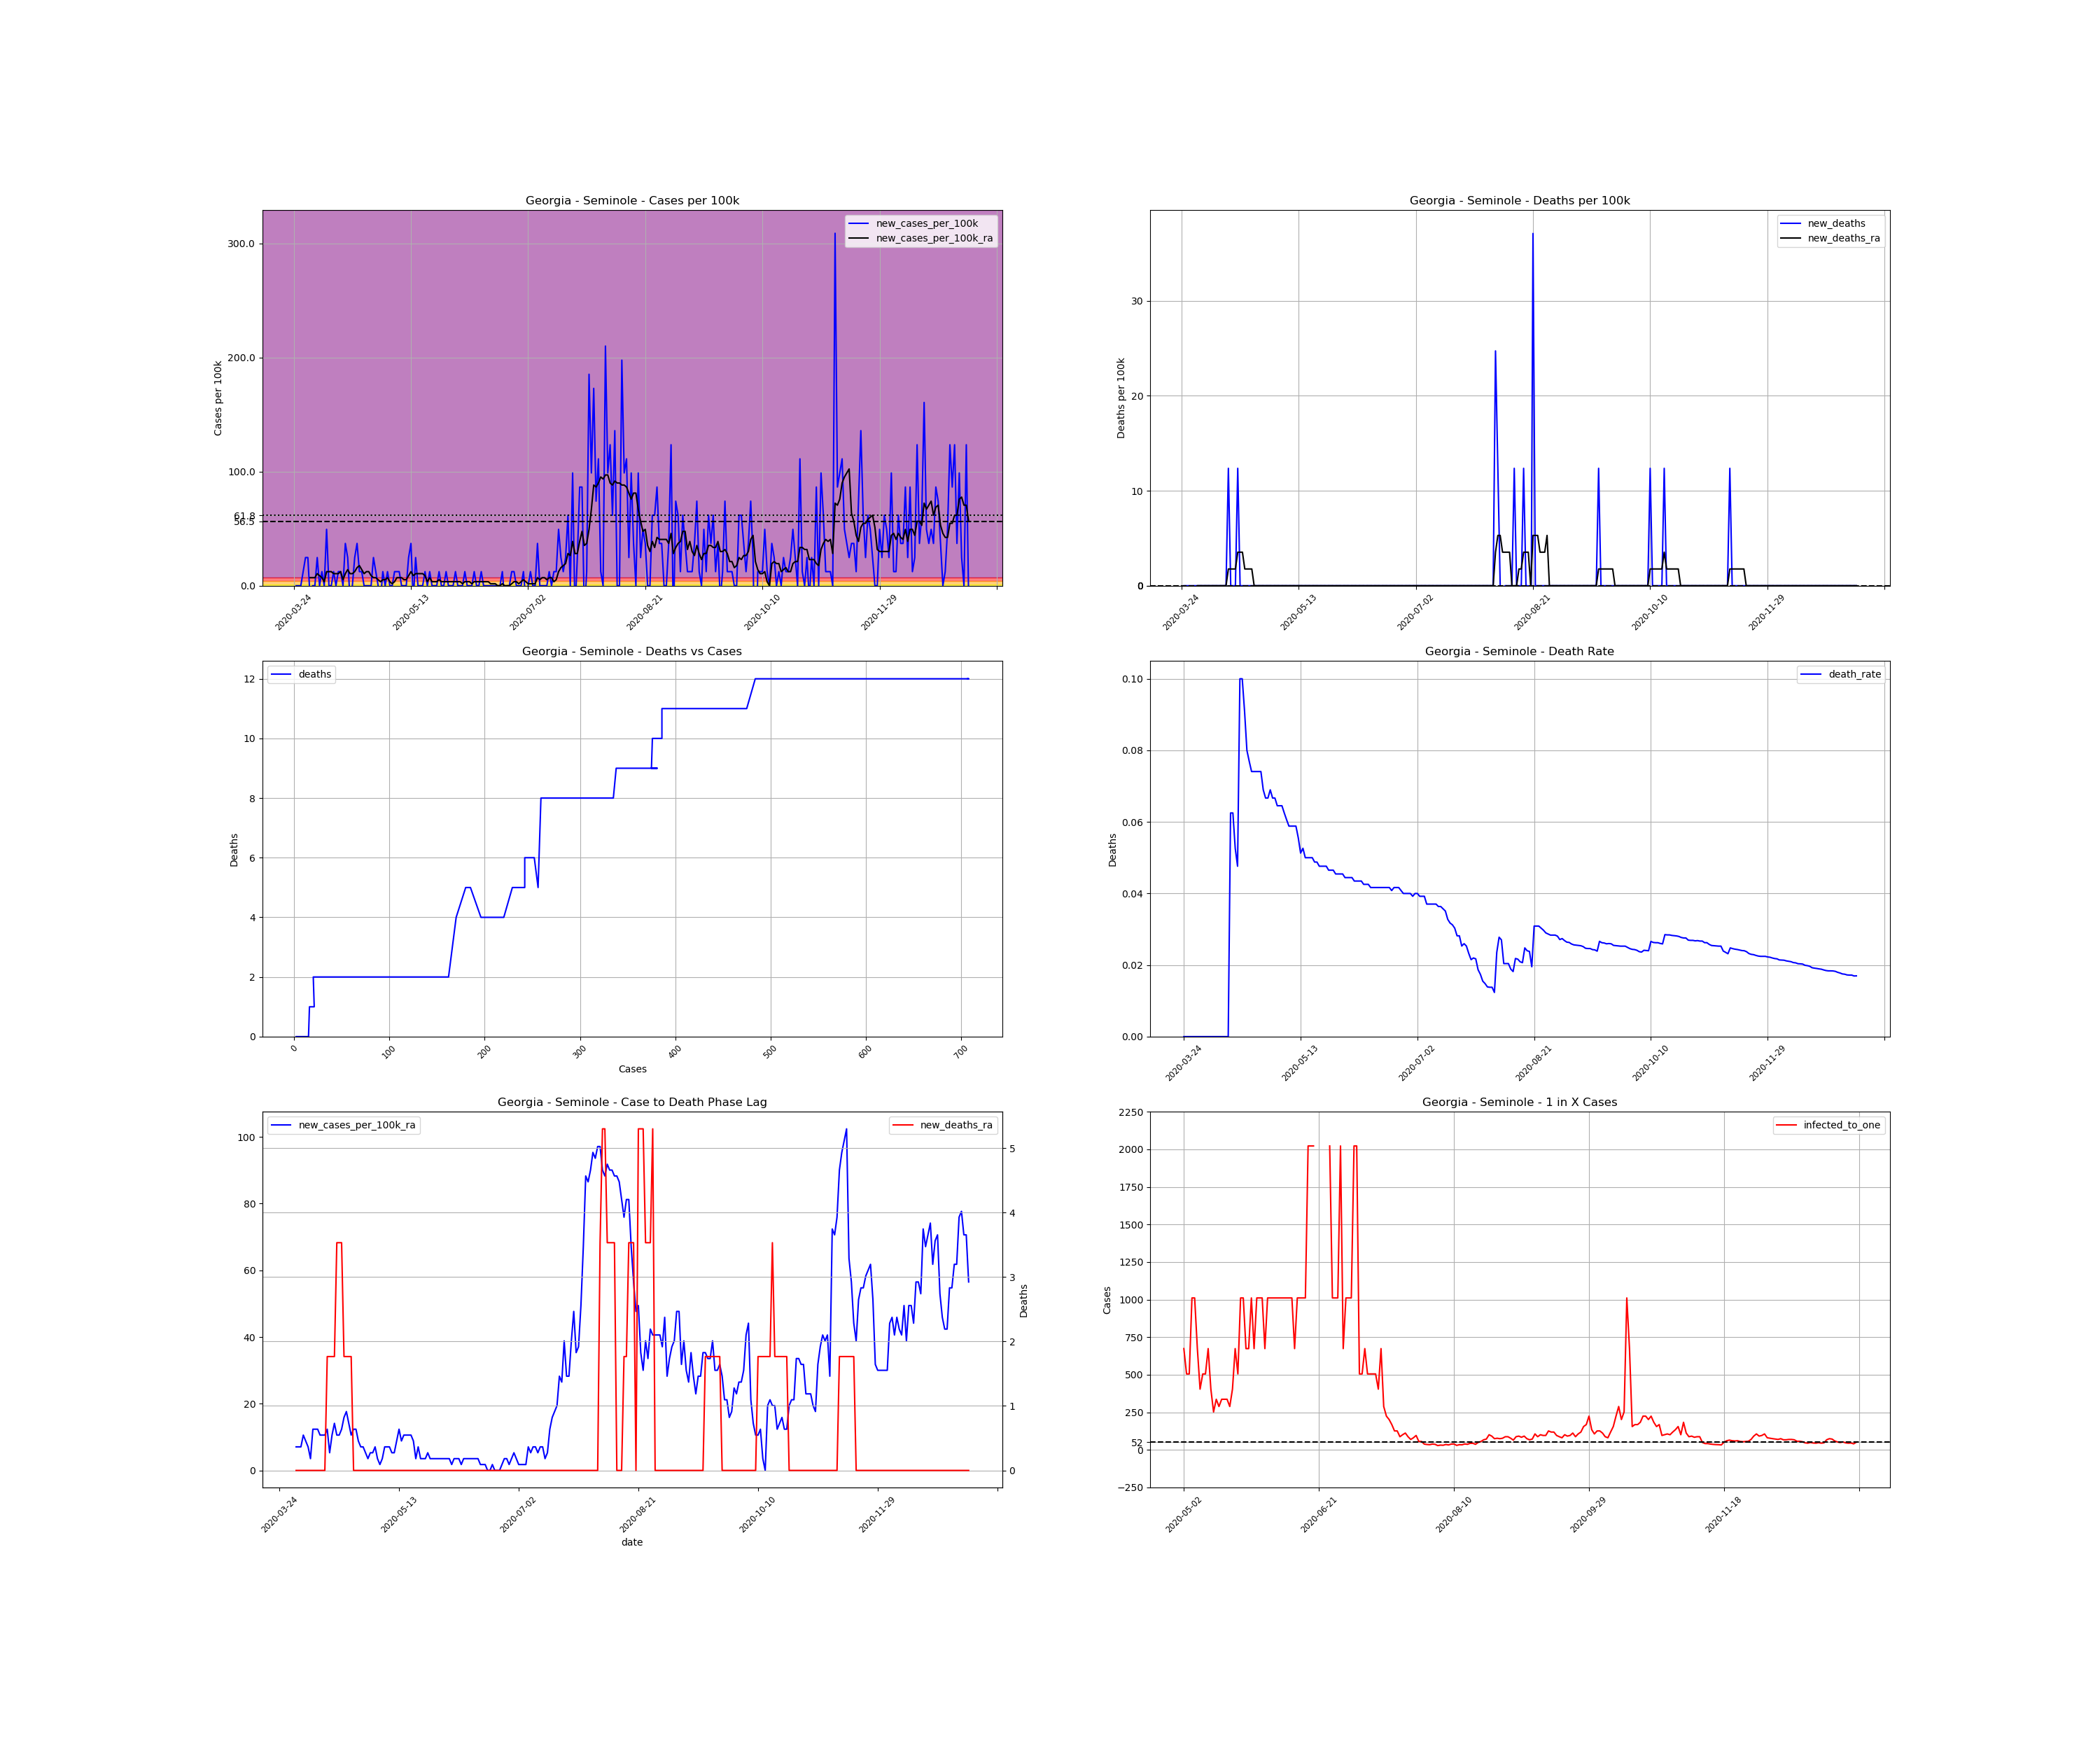

The data file committed next to this chart (first rows):
, date, county, state, fips, cases, deaths, COUNTY, STNAME, CTYNAME, POPESTIMATE2019, cases_per_100k, deaths_per_100k, death_rate, new_cases, new_cases_per_100k, new_deaths, new_cases_per_100k_ra, new_deaths_ra, active_cases, infected_to_one
366230, 2020-03-24, Seminole, Georgia, 13253, 2, 0.0, 253, Georgia, Seminole, 8090, 24.72, 0.0, 0.0, , , , , , , 
366231, 2020-03-25, Seminole, Georgia, 13253, 2, 0.0, 253, Georgia, Seminole, 8090, 24.72, 0.0, 0.0, 0.0, 0.0, 0.0, , , , 
366232, 2020-03-26, Seminole, Georgia, 13253, 2, 0.0, 253, Georgia, Seminole, 8090, 24.72, 0.0, 0.0, 0.0, 0.0, 0.0, , , , 
366233, 2020-03-27, Seminole, Georgia, 13253, 2, 0.0, 253, Georgia, Seminole, 8090, 24.72, 0.0, 0.0, 0.0, 0.0, 0.0, , , , 
366234, 2020-03-28, Seminole, Georgia, 13253, 3, 0.0, 253, Georgia, Seminole, 8090, 37.08, 0.0, 0.0, 1.0, 12.36, 0.0, , , , 
366235, 2020-03-29, Seminole, Georgia, 13253, 5, 0.0, 253, Georgia, Seminole, 8090, 61.8, 0.0, 0.0, 2.0, 24.72, 0.0, , , , 
366236, 2020-03-30, Seminole, Georgia, 13253, 7, 0.0, 253, Georgia, Seminole, 8090, 86.53, 0.0, 0.0, 2.0, 24.72, 0.0, , , , 
366237, 2020-03-31, Seminole, Georgia, 13253, 6, 0.0, 253, Georgia, Seminole, 8090, 74.17, 0.0, 0.0, -1.0, -12.36, 0.0, 7.063, 0.0, , 
366238, 2020-04-01, Seminole, Georgia, 13253, 6, 0.0, 253, Georgia, Seminole, 8090, 74.17, 0.0, 0.0, 0.0, 0.0, 0.0, 7.063, 0.0, 4.0, 505.6
366239, 2020-04-02, Seminole, Georgia, 13253, 6, 0.0, 253, Georgia, Seminole, 8090, 74.17, 0.0, 0.0, 0.0, 0.0, 0.0, 7.063, 0.0, 4.0, 505.6
366240, 2020-04-03, Seminole, Georgia, 13253, 8, 0.0, 253, Georgia, Seminole, 8090, 98.89, 0.0, 0.0, 2.0, 24.72, 0.0, 10.6, 0.0, 6.0, 337.1
366241, 2020-04-04, Seminole, Georgia, 13253, 8, 0.0, 253, Georgia, Seminole, 8090, 98.89, 0.0, 0.0, 0.0, 0.0, 0.0, 8.829, 0.0, 6.0, 337.1
366242, 2020-04-05, Seminole, Georgia, 13253, 9, 0.0, 253, Georgia, Seminole, 8090, 111.2, 0.0, 0.0, 1.0, 12.36, 0.0, 7.063, 0.0, 6.0, 337.1
366243, 2020-04-06, Seminole, Georgia, 13253, 9, 0.0, 253, Georgia, Seminole, 8090, 111.2, 0.0, 0.0, 0.0, 0.0, 0.0, 3.532, 0.0, 4.0, 505.6
366244, 2020-04-07, Seminole, Georgia, 13253, 13, 0.0, 253, Georgia, Seminole, 8090, 160.7, 0.0, 0.0, 4.0, 49.44, 0.0, 12.36, 0.0, 6.0, 337.1
366245, 2020-04-08, Seminole, Georgia, 13253, 13, 0.0, 253, Georgia, Seminole, 8090, 160.7, 0.0, 0.0, 0.0, 0.0, 0.0, 12.36, 0.0, 7.0, 288.9
366246, 2020-04-09, Seminole, Georgia, 13253, 13, 0.0, 253, Georgia, Seminole, 8090, 160.7, 0.0, 0.0, 0.0, 0.0, 0.0, 12.36, 0.0, 7.0, 288.9
366247, 2020-04-10, Seminole, Georgia, 13253, 14, 0.0, 253, Georgia, Seminole, 8090, 173.1, 0.0, 0.0, 1.0, 12.36, 0.0, 10.6, 0.0, 8.0, 252.8
366248, 2020-04-11, Seminole, Georgia, 13253, 14, 0.0, 253, Georgia, Seminole, 8090, 173.1, 0.0, 0.0, 0.0, 0.0, 0.0, 10.6, 0.0, 6.0, 337.1
366249, 2020-04-12, Seminole, Georgia, 13253, 15, 0.0, 253, Georgia, Seminole, 8090, 185.4, 0.0, 0.0, 1.0, 12.36, 0.0, 10.6, 0.0, 7.0, 288.9
366250, 2020-04-13, Seminole, Georgia, 13253, 16, 1.0, 253, Georgia, Seminole, 8090, 197.8, 12.36, 0.0625, 1.0, 12.36, 12.36, 12.36, 1.766, 7.0, 288.9
366251, 2020-04-14, Seminole, Georgia, 13253, 16, 1.0, 253, Georgia, Seminole, 8090, 197.8, 12.36, 0.0625, 0.0, 0.0, 0.0, 5.298, 1.766, 7.0, 288.9
366252, 2020-04-15, Seminole, Georgia, 13253, 19, 1.0, 253, Georgia, Seminole, 8090, 234.9, 12.36, 0.05263, 3.0, 37.08, 0.0, 10.6, 1.766, 6.0, 337.1
366253, 2020-04-16, Seminole, Georgia, 13253, 21, 1.0, 253, Georgia, Seminole, 8090, 259.6, 12.36, 0.04762, 2.0, 24.72, 0.0, 14.13, 1.766, 8.0, 252.8
366254, 2020-04-17, Seminole, Georgia, 13253, 20, 2.0, 253, Georgia, Seminole, 8090, 247.2, 24.72, 0.1, -1.0, -12.36, 12.36, 10.6, 3.532, 7.0, 288.9
366255, 2020-04-18, Seminole, Georgia, 13253, 20, 2.0, 253, Georgia, Seminole, 8090, 247.2, 24.72, 0.1, 0.0, 0.0, 0.0, 10.6, 3.532, 6.0, 337.1
366256, 2020-04-19, Seminole, Georgia, 13253, 22, 2.0, 253, Georgia, Seminole, 8090, 271.9, 24.72, 0.09091, 2.0, 24.72, 0.0, 12.36, 3.532, 8.0, 252.8
366257, 2020-04-20, Seminole, Georgia, 13253, 25, 2.0, 253, Georgia, Seminole, 8090, 309, 24.72, 0.08, 3.0, 37.08, 0.0, 15.89, 1.766, 10.0, 202.3
366258, 2020-04-21, Seminole, Georgia, 13253, 26, 2.0, 253, Georgia, Seminole, 8090, 321.4, 24.72, 0.07692, 1.0, 12.36, 0.0, 17.66, 1.766, 10.0, 202.3
366259, 2020-04-22, Seminole, Georgia, 13253, 27, 2.0, 253, Georgia, Seminole, 8090, 333.7, 24.72, 0.07407, 1.0, 12.36, 0.0, 14.13, 1.766, 11.0, 183.9
366260, 2020-04-23, Seminole, Georgia, 13253, 27, 2.0, 253, Georgia, Seminole, 8090, 333.7, 24.72, 0.07407, 0.0, 0.0, 0.0, 10.6, 1.766, 8.0, 252.8
366261, 2020-04-24, Seminole, Georgia, 13253, 27, 2.0, 253, Georgia, Seminole, 8090, 333.7, 24.72, 0.07407, 0.0, 0.0, 0.0, 12.36, 0.0, 6.0, 337.1
366262, 2020-04-25, Seminole, Georgia, 13253, 27, 2.0, 253, Georgia, Seminole, 8090, 333.7, 24.72, 0.07407, 0.0, 0.0, 0.0, 12.36, 0.0, 7.0, 288.9
366263, 2020-04-26, Seminole, Georgia, 13253, 27, 2.0, 253, Georgia, Seminole, 8090, 333.7, 24.72, 0.07407, 0.0, 0.0, 0.0, 8.829, 0.0, 7.0, 288.9
366264, 2020-04-27, Seminole, Georgia, 13253, 29, 2.0, 253, Georgia, Seminole, 8090, 358.5, 24.72, 0.06897, 2.0, 24.72, 0.0, 7.063, 0.0, 7.0, 288.9
366265, 2020-04-28, Seminole, Georgia, 13253, 30, 2.0, 253, Georgia, Seminole, 8090, 370.8, 24.72, 0.06667, 1.0, 12.36, 0.0, 7.063, 0.0, 5.0, 404.5
366266, 2020-04-29, Seminole, Georgia, 13253, 30, 2.0, 253, Georgia, Seminole, 8090, 370.8, 24.72, 0.06667, 0.0, 0.0, 0.0, 5.298, 0.0, 4.0, 505.6
366267, 2020-04-30, Seminole, Georgia, 13253, 29, 2.0, 253, Georgia, Seminole, 8090, 358.5, 24.72, 0.06897, -1.0, -12.36, 0.0, 3.532, 0.0, 2.0, 1011
366268, 2020-05-01, Seminole, Georgia, 13253, 30, 2.0, 253, Georgia, Seminole, 8090, 370.8, 24.72, 0.06667, 1.0, 12.36, 0.0, 5.298, 0.0, 3.0, 674.2
366269, 2020-05-02, Seminole, Georgia, 13253, 30, 2.0, 253, Georgia, Seminole, 8090, 370.8, 24.72, 0.06667, 0.0, 0.0, 0.0, 5.298, 0.0, 3.0, 674.2
366270, 2020-05-03, Seminole, Georgia, 13253, 31, 2.0, 253, Georgia, Seminole, 8090, 383.2, 24.72, 0.06452, 1.0, 12.36, 0.0, 7.063, 0.0, 4.0, 505.6
366271, 2020-05-04, Seminole, Georgia, 13253, 31, 2.0, 253, Georgia, Seminole, 8090, 383.2, 24.72, 0.06452, 0.0, 0.0, 0.0, 3.532, 0.0, 4.0, 505.6
366272, 2020-05-05, Seminole, Georgia, 13253, 31, 2.0, 253, Georgia, Seminole, 8090, 383.2, 24.72, 0.06452, 0.0, 0.0, 0.0, 1.766, 0.0, 2.0, 1011
366273, 2020-05-06, Seminole, Georgia, 13253, 32, 2.0, 253, Georgia, Seminole, 8090, 395.6, 24.72, 0.0625, 1.0, 12.36, 0.0, 3.532, 0.0, 2.0, 1011
366274, 2020-05-07, Seminole, Georgia, 13253, 33, 2.0, 253, Georgia, Seminole, 8090, 407.9, 24.72, 0.06061, 1.0, 12.36, 0.0, 7.063, 0.0, 3.0, 674.2
366275, 2020-05-08, Seminole, Georgia, 13253, 34, 2.0, 253, Georgia, Seminole, 8090, 420.3, 24.72, 0.05882, 1.0, 12.36, 0.0, 7.063, 0.0, 5.0, 404.5
366276, 2020-05-09, Seminole, Georgia, 13253, 34, 2.0, 253, Georgia, Seminole, 8090, 420.3, 24.72, 0.05882, 0.0, 0.0, 0.0, 7.063, 0.0, 4.0, 505.6
366277, 2020-05-10, Seminole, Georgia, 13253, 34, 2.0, 253, Georgia, Seminole, 8090, 420.3, 24.72, 0.05882, 0.0, 0.0, 0.0, 5.298, 0.0, 4.0, 505.6
366278, 2020-05-11, Seminole, Georgia, 13253, 34, 2.0, 253, Georgia, Seminole, 8090, 420.3, 24.72, 0.05882, 0.0, 0.0, 0.0, 5.298, 0.0, 3.0, 674.2
366279, 2020-05-12, Seminole, Georgia, 13253, 36, 2.0, 253, Georgia, Seminole, 8090, 445, 24.72, 0.05556, 2.0, 24.72, 0.0, 8.829, 0.0, 5.0, 404.5
366280, 2020-05-13, Seminole, Georgia, 13253, 39, 2.0, 253, Georgia, Seminole, 8090, 482.1, 24.72, 0.05128, 3.0, 37.08, 0.0, 12.36, 0.0, 8.0, 252.8
366281, 2020-05-14, Seminole, Georgia, 13253, 38, 2.0, 253, Georgia, Seminole, 8090, 469.7, 24.72, 0.05263, -1.0, -12.36, 0.0, 8.829, 0.0, 6.0, 337.1
366282, 2020-05-15, Seminole, Georgia, 13253, 40, 2.0, 253, Georgia, Seminole, 8090, 494.4, 24.72, 0.05, 2.0, 24.72, 0.0, 10.6, 0.0, 7.0, 288.9
366283, 2020-05-16, Seminole, Georgia, 13253, 40, 2.0, 253, Georgia, Seminole, 8090, 494.4, 24.72, 0.05, 0.0, 0.0, 0.0, 10.6, 0.0, 6.0, 337.1
366284, 2020-05-17, Seminole, Georgia, 13253, 40, 2.0, 253, Georgia, Seminole, 8090, 494.4, 24.72, 0.05, 0.0, 0.0, 0.0, 10.6, 0.0, 6.0, 337.1
366285, 2020-05-18, Seminole, Georgia, 13253, 40, 2.0, 253, Georgia, Seminole, 8090, 494.4, 24.72, 0.05, 0.0, 0.0, 0.0, 10.6, 0.0, 6.0, 337.1
366286, 2020-05-19, Seminole, Georgia, 13253, 41, 2.0, 253, Georgia, Seminole, 8090, 506.8, 24.72, 0.04878, 1.0, 12.36, 0.0, 8.829, 0.0, 7.0, 288.9
366287, 2020-05-20, Seminole, Georgia, 13253, 41, 2.0, 253, Georgia, Seminole, 8090, 506.8, 24.72, 0.04878, 0.0, 0.0, 0.0, 3.532, 0.0, 5.0, 404.5
366288, 2020-05-21, Seminole, Georgia, 13253, 42, 2.0, 253, Georgia, Seminole, 8090, 519.2, 24.72, 0.04762, 1.0, 12.36, 0.0, 7.063, 0.0, 3.0, 674.2
366289, 2020-05-22, Seminole, Georgia, 13253, 42, 2.0, 253, Georgia, Seminole, 8090, 519.2, 24.72, 0.04762, 0.0, 0.0, 0.0, 3.532, 0.0, 4.0, 505.6
... 229 more rows
